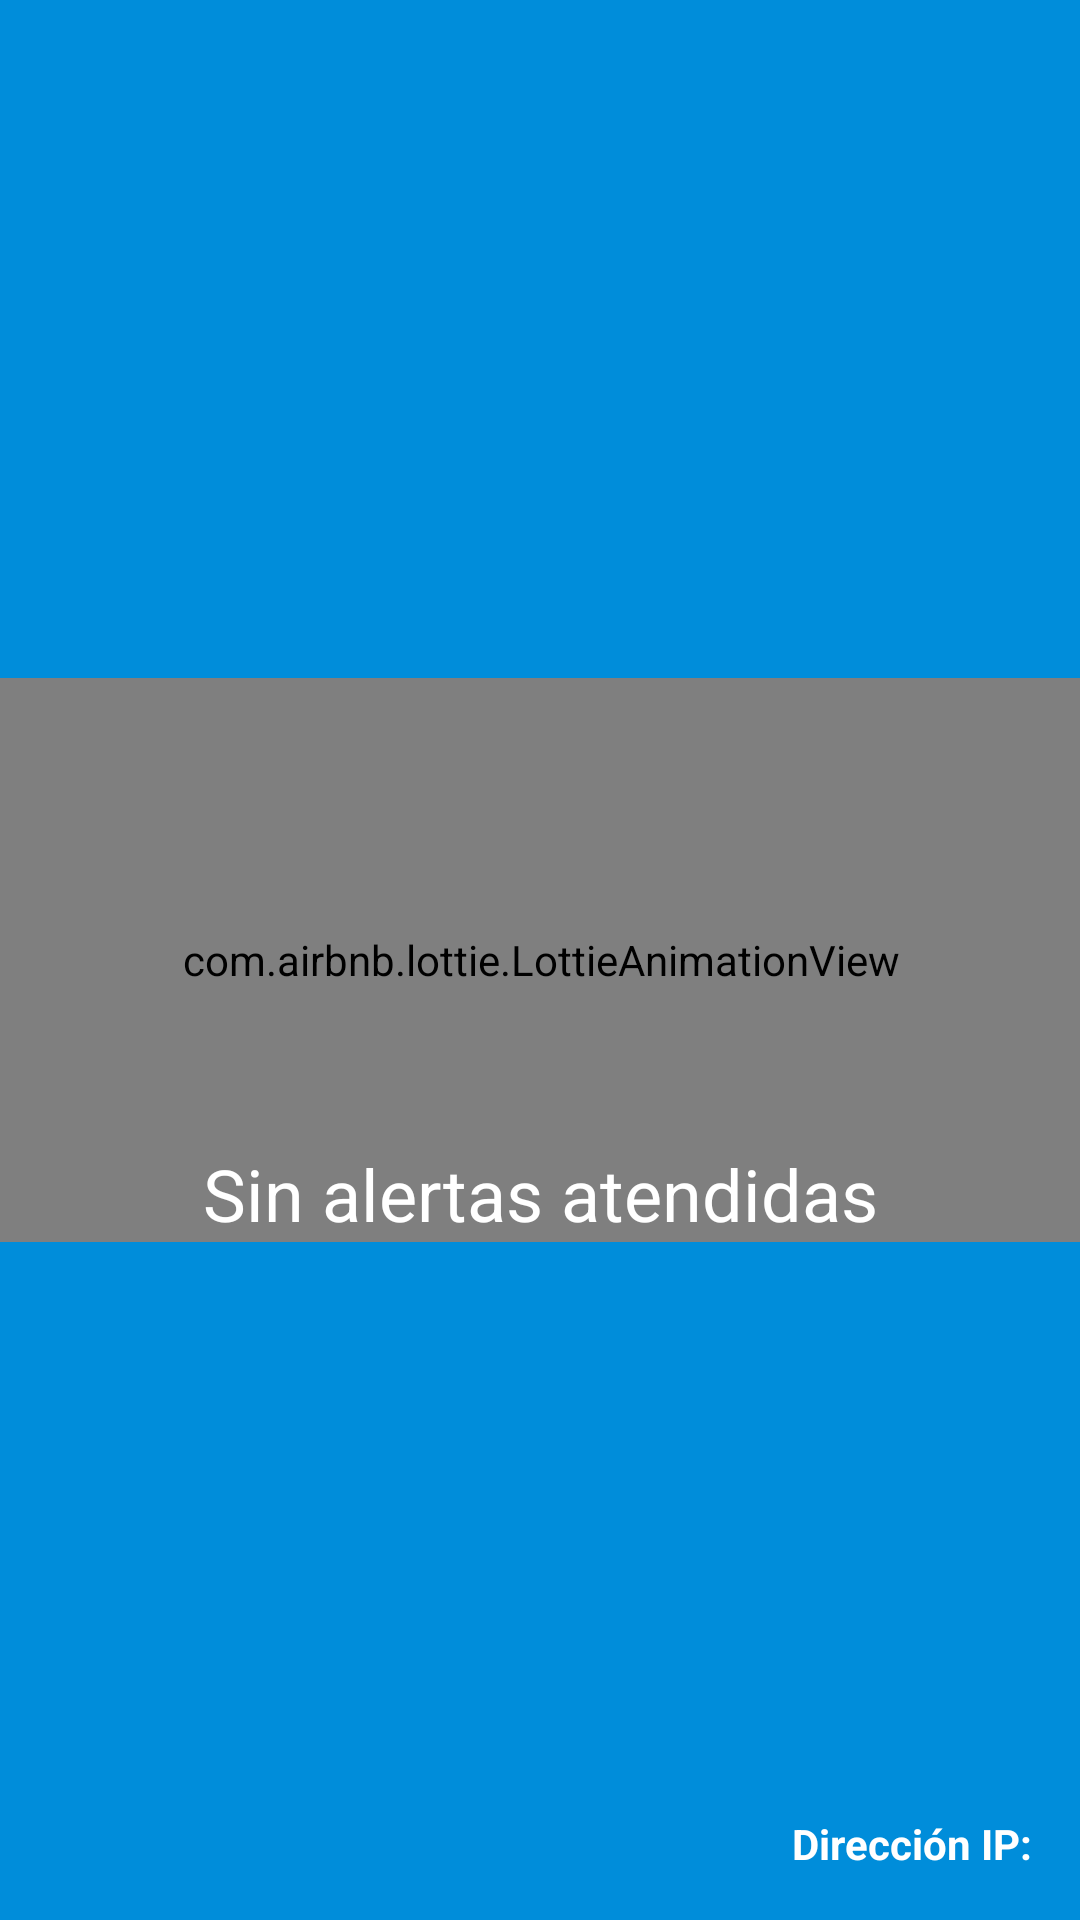

This screen was rendered from an Android layout file. Write that file and the resources it references.
<!-- AndroidManifest.xml: application theme Theme.AccessMyEyesApp -->
<!-- res/layout/server_fragment_main.xml -->
<?xml version="1.0" encoding="utf-8"?>
<androidx.constraintlayout.widget.ConstraintLayout xmlns:android="http://schemas.android.com/apk/res/android"
    xmlns:app="http://schemas.android.com/apk/res-auto"
    xmlns:tools="http://schemas.android.com/tools"
    android:id="@+id/serverFragmentMain"
    android:layout_width="match_parent"
    android:layout_height="match_parent"
    android:background="#008DDA"
    tools:context=".ui.server_fragment_main.ServerFragmentMain">

    <TextView
        android:id="@+id/lblIP"
        android:layout_width="wrap_content"
        android:layout_height="wrap_content"
        android:layout_marginEnd="16dp"
        android:layout_marginBottom="16dp"
        android:text="Dirección IP:"
        android:textColor="#FFFFFF"
        android:textStyle="bold"
        app:layout_constraintBottom_toBottomOf="parent"
        app:layout_constraintEnd_toEndOf="parent" />

    <androidx.constraintlayout.widget.ConstraintLayout
        android:id="@+id/layoutBusy"
        android:layout_width="match_parent"
        android:layout_height="match_parent"
        android:layout_marginTop="100dp"
        android:layout_marginBottom="100dp"
        android:visibility="invisible"
        app:layout_constraintBottom_toBottomOf="parent"
        app:layout_constraintEnd_toEndOf="parent"
        app:layout_constraintStart_toStartOf="parent"
        app:layout_constraintTop_toTopOf="parent">

        <androidx.cardview.widget.CardView
            android:id="@+id/view2"
            android:layout_width="320dp"
            android:layout_height="320dp"
            android:layout_centerHorizontal="true"
            android:layout_marginTop="32dp"
            android:elevation="12dp"
            android:innerRadius="0dp"
            android:shape="ring"

            android:thicknessRatio="1.9"
            app:cardCornerRadius="300dp"
            app:layout_constraintEnd_toEndOf="parent"
            app:layout_constraintStart_toStartOf="parent"
            app:layout_constraintTop_toBottomOf="@+id/textView5">

            <ImageView
                android:id="@+id/videoStreamer"
                android:layout_width="320dp"
                android:layout_height="320dp"
                app:srcCompat="@drawable/side_nav_bar" />
        </androidx.cardview.widget.CardView>


        <TextView
            android:id="@+id/lblUsuarioActual"
            android:layout_width="wrap_content"
            android:layout_height="wrap_content"
            android:layout_marginStart="100dp"
            android:layout_marginTop="16dp"
            android:layout_marginEnd="100dp"
            android:text="UserName"
            android:textColor="#FFFFFF"
            android:textSize="20sp"
            android:textStyle="bold"
            app:layout_constraintEnd_toEndOf="parent"
            app:layout_constraintStart_toStartOf="parent"
            app:layout_constraintTop_toBottomOf="@+id/view2" />

        <TextView
            android:id="@+id/lblTiempo"
            android:layout_width="wrap_content"
            android:layout_height="wrap_content"
            android:layout_marginStart="100dp"
            android:layout_marginTop="16dp"
            android:layout_marginEnd="100dp"
            android:text="00:00"
            android:textColor="#FFFFFF"
            android:textStyle="bold"
            app:layout_constraintEnd_toEndOf="parent"
            app:layout_constraintStart_toStartOf="parent"
            app:layout_constraintTop_toBottomOf="@+id/lblUsuarioActual" />

        <TextView
            android:id="@+id/textView5"
            android:layout_width="wrap_content"
            android:layout_height="wrap_content"
            android:layout_marginStart="100dp"
            android:layout_marginTop="16dp"
            android:layout_marginEnd="100dp"
            android:text="Solicitud Actual"
            android:textColor="#FFFFFF"
            android:textSize="24sp"
            android:textStyle="bold"
            app:layout_constraintEnd_toEndOf="parent"
            app:layout_constraintStart_toStartOf="parent"
            app:layout_constraintTop_toTopOf="parent" />

    </androidx.constraintlayout.widget.ConstraintLayout>

    <androidx.constraintlayout.widget.ConstraintLayout
        android:id="@+id/layoutFree"
        android:layout_width="match_parent"
        android:layout_height="wrap_content"
        android:layout_marginTop="250dp"
        android:layout_marginBottom="250dp"
        android:visibility="visible"
        app:layout_constraintBottom_toBottomOf="parent"
        app:layout_constraintEnd_toEndOf="parent"
        app:layout_constraintStart_toStartOf="parent"
        app:layout_constraintTop_toTopOf="parent">

        <com.airbnb.lottie.LottieAnimationView
            android:id="@+id/lottieEmpty"
            android:layout_width="408dp"
            android:layout_height="188dp"
            app:layout_constraintBottom_toBottomOf="parent"
            app:layout_constraintEnd_toEndOf="parent"
            app:layout_constraintStart_toStartOf="parent"
            app:lottie_autoPlay="true"
            app:lottie_loop="true"
            app:lottie_rawRes="@raw/pollite_chicky" />

        <TextView
            android:id="@+id/textView2"
            android:layout_width="0dp"
            android:layout_height="wrap_content"
            android:text="Sin alertas atendidas"
            android:textAlignment="center"
            android:textColor="#FFFFFF"
            android:textSize="24sp"
            app:layout_constraintBottom_toBottomOf="parent"
            app:layout_constraintEnd_toEndOf="parent"
            app:layout_constraintStart_toStartOf="parent" />

    </androidx.constraintlayout.widget.ConstraintLayout>

</androidx.constraintlayout.widget.ConstraintLayout>
<!-- resources referenced by this layout -->
<resources>
  <!-- drawable side_nav_bar (drawable) -->
  <shape xmlns:android="http://schemas.android.com/apk/res/android"
      android:shape="rectangle">
      <gradient
          android:angle="135"
          android:centerColor="#29ADB2"
          android:endColor="#C5E898"
          android:startColor="#0766AD"
          android:type="linear" />
  </shape>
  <style name="Theme.AccessMyEyesApp" parent="Theme.MaterialComponents.DayNight.DarkActionBar">
          
          <item name="colorPrimary">#008DDA</item>
          <item name="colorPrimaryVariant">#41C9E2</item>
          <item name="colorOnPrimary">#ACE2E1</item>
          
          <item name="colorSecondary">@color/teal_200</item>
          <item name="colorSecondaryVariant">@color/teal_700</item>
          <item name="colorOnSecondary">@color/black</item>
          
          <item name="android:statusBarColor">?attr/colorPrimaryVariant</item>
          
      </style>
  <!-- not gathered from this repository: default colours our renderer supplied (Android Studio template values) -->
  <color name="teal_200">#FF03DAC5</color>
  <color name="teal_700">#FF018786</color>
  <color name="black">#FF000000</color>
</resources>
